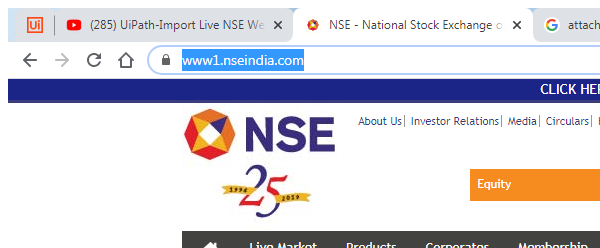
Workflow: Main

Step 1: Attach Browser 'chrome.exe NSE' in window 'NSE - National Stock Exchange of India Ltd.' (chrome.exe)

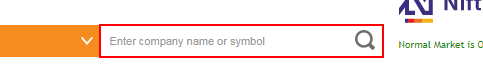
Step 2: type "[row("name").ToString]" into the text box 'keyword'

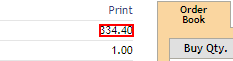
Step 3: get-text from the element 'vwap'

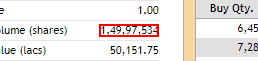
Step 4: get-text from the element

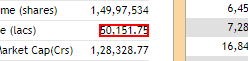
Step 5: get-text from the element

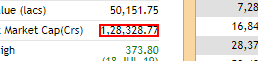
Step 6: get-text from the element 'ffmid'

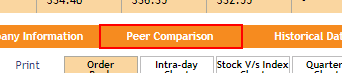
Step 7: click on the link

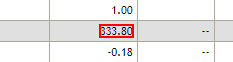
Step 8: get-text from the element

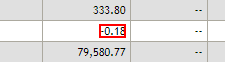
Step 9: get-text from the element

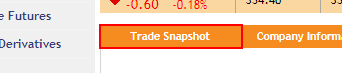
Step 10: click on the link

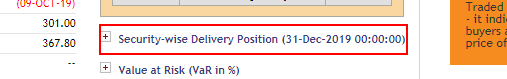
Step 11: click on the h5

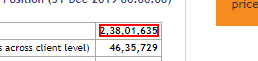
Step 12: get-text from the element

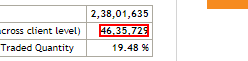
Step 13: get-text from the element
